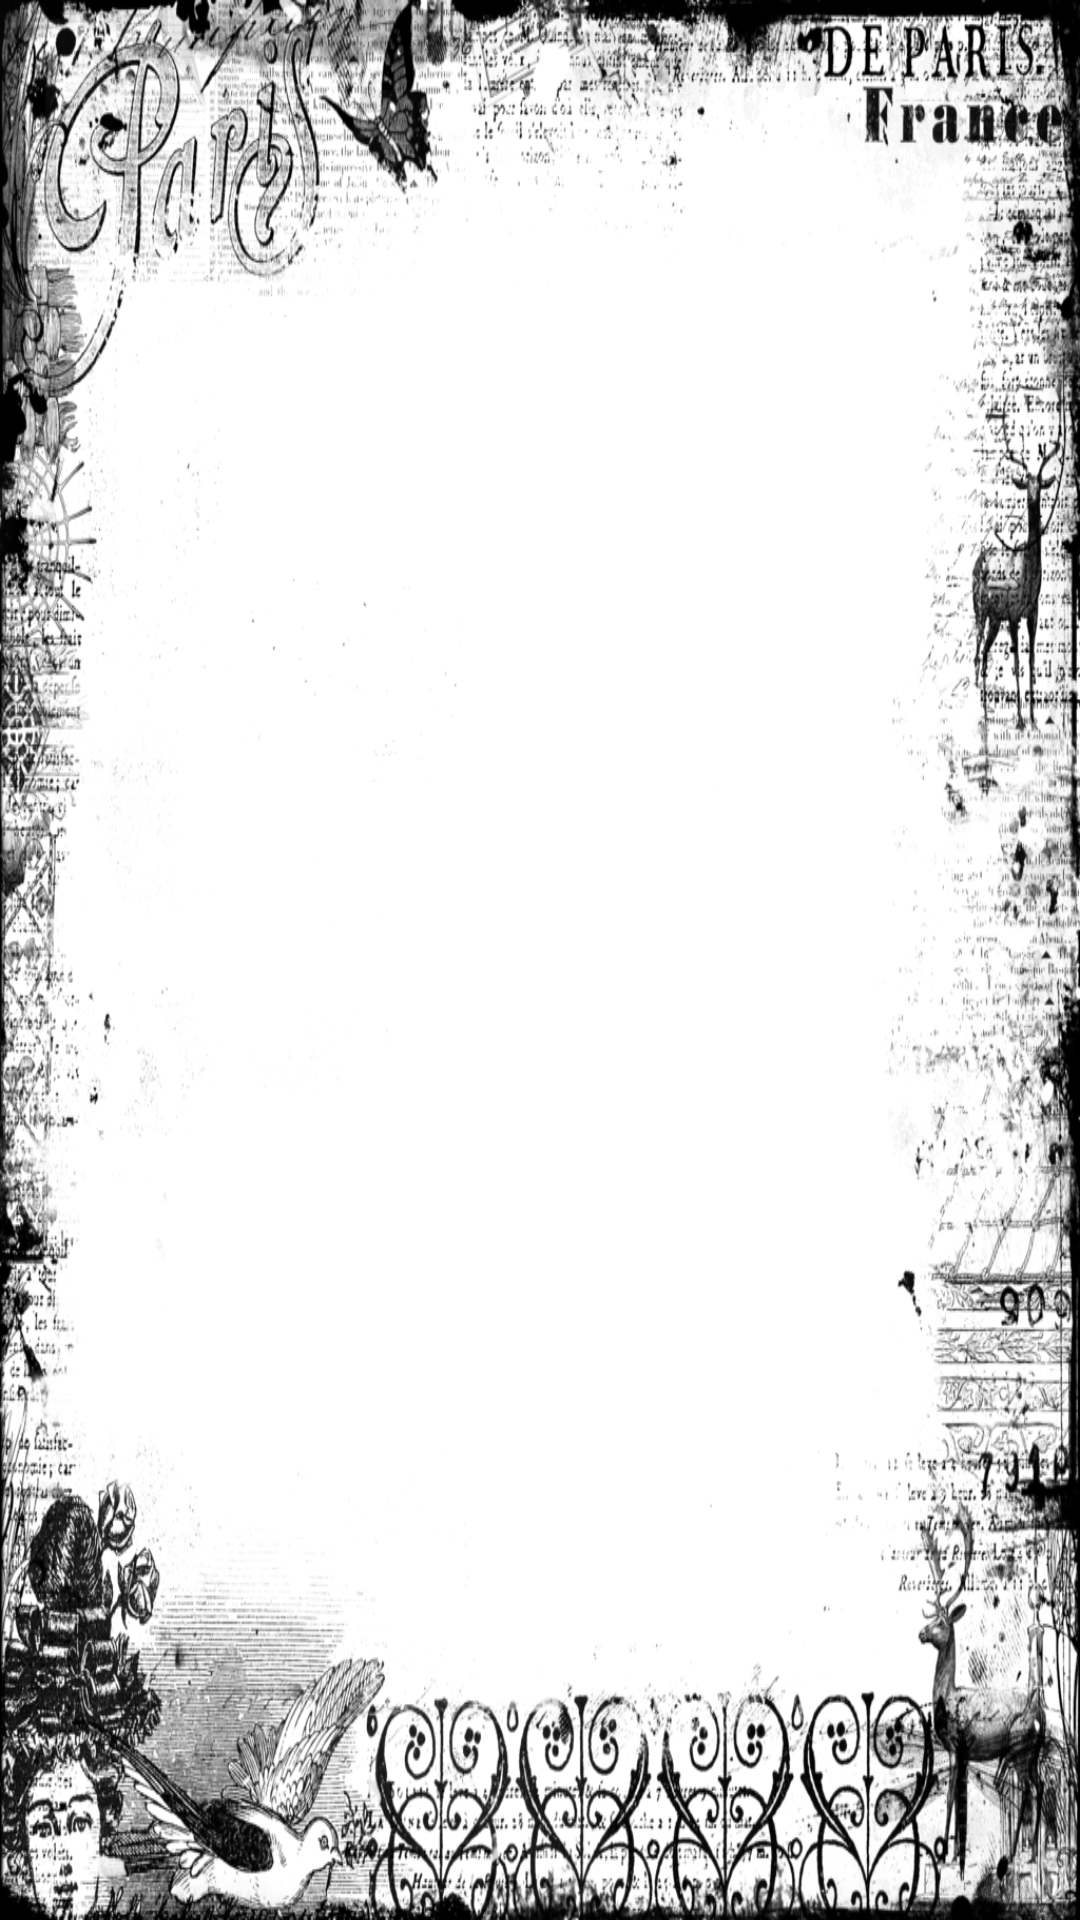

Android layout source for this screen:
<!-- AndroidManifest.xml: application theme AppTheme -->
<!-- res/layout/splash_screen.xml -->
<?xml version="1.0" encoding="utf-8"?>

<android.support.constraint.ConstraintLayout

    xmlns:android="http://schemas.android.com/apk/res/android"
    xmlns:app="http://schemas.android.com/apk/res-auto"
    xmlns:tools="http://schemas.android.com/tools"
    android:layout_width="match_parent"
    android:layout_height="match_parent">



    <View
        android:id="@+id/view"
        android:layout_width="wrap_content"
        android:layout_height="wrap_content"
        android:background="@color/splashBackground"/>

    <ImageView
        android:id="@+id/imageView"
        android:layout_width="wrap_content"
        android:layout_height="wrap_content"
        android:contentDescription="@string/app_name"
        app:srcCompat="@drawable/splashlogo"  />

    <ImageView
        android:id="@+id/imageView1"
        android:layout_width="wrap_content"
        android:layout_height="wrap_content"
        android:contentDescription="@string/app_name"
        app:srcCompat="@drawable/splashbackground"
        android:scaleType="fitXY" />


</android.support.constraint.ConstraintLayout>
<!-- resources referenced by this layout -->
<resources>
  <color name="splashBackground">#FFFFFF</color>
  <!-- drawable splashbackground: png bitmap (drawable, 666377 bytes) -->
  <string name="app_name">Grzegorz.Sosnowski</string>
  <style name="AppTheme" parent="Theme.AppCompat.Light.DarkActionBar">
  
  
          
          <item name="windowNoTitle">true</item>
          <item name="android:windowFullscreen">true</item>
          <item name="colorPrimary">@color/colorPrimary</item>
          <item name="colorPrimaryDark">@color/colorPrimaryDark</item>
          <item name="colorAccent">@color/colorAccent</item>
      </style>
  <color name="colorPrimary">#008577</color>
  <color name="colorPrimaryDark">#00574B</color>
  <color name="colorAccent">#D81B60</color>
</resources>
